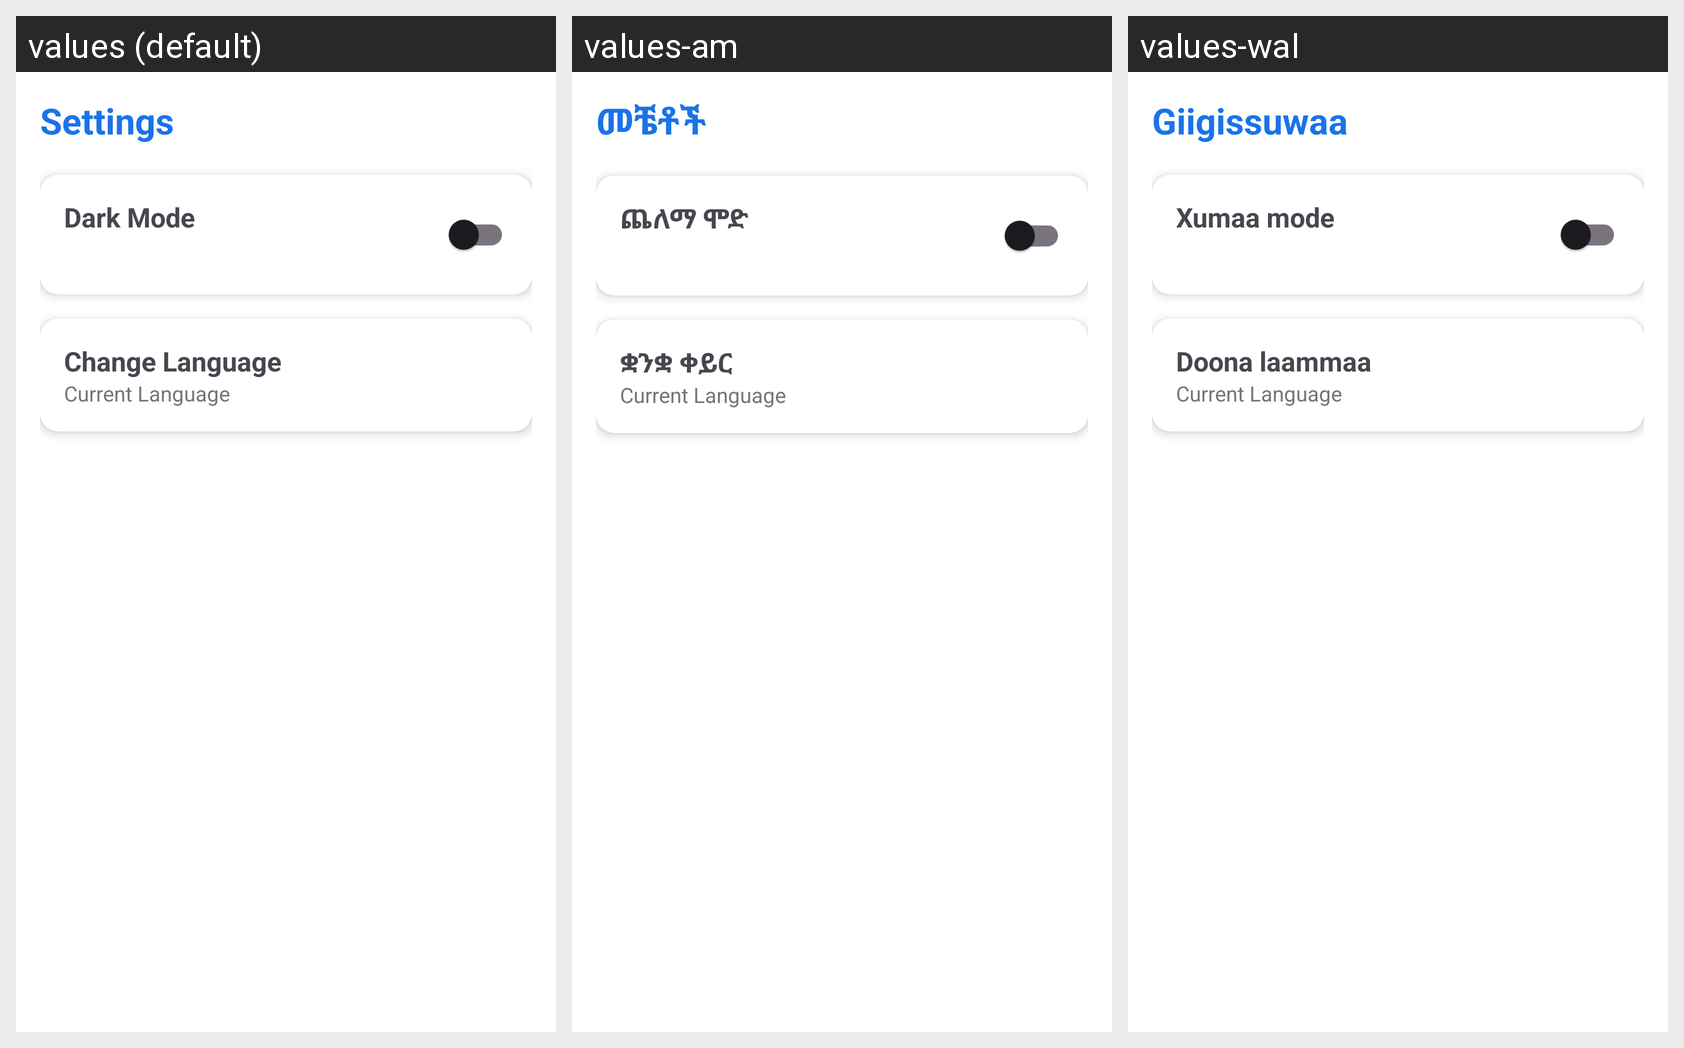

The same Android screen rendered under several of its app's locales, left to right. List the strings drawn on it with the default value and each locale's translation.
Android screen res/layout/fragment_settings.xml rendered under 3 locales, left to right: values (default), values-am, values-wal. Device: Nexus 5 (rendered at 1080×1920; each locale shown at half size, 540×960, under a caption strip naming it); theme Theme.WolaytaEros.
Strings drawn on this screen, with the default value and each locale's value (text and hints the layout hard-codes, and strings that could not be matched under every locale, appear in the picture but are not listed):

settings_title
  values: Settings
  values-am: መቼቶች
  values-wal: Giigissuwaa

dark_mode
  values: Dark Mode
  values-am: ጨለማ ሞድ
  values-wal: Xumaa mode

change_lang
  values: Change Language
  values-am: ቋንቋ ቀይር
  values-wal: Doona laammaa
